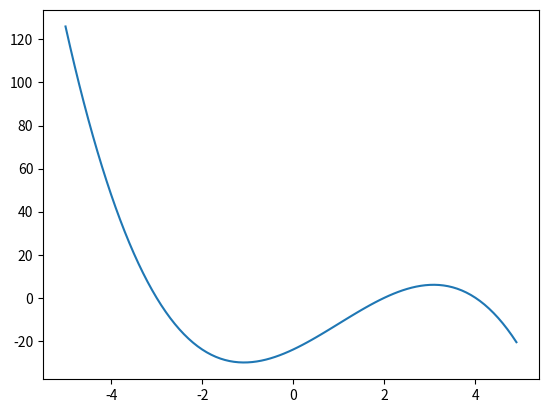

The matplotlib source for this figure:
from __future__ import division
from math import log2, sin, cos
from matplotlib import pyplot as plt
import numpy as np
# from sympy import *
import sympy as sym
from sympy.interactive import printing
printing.init_printing(use_latex=True)

# 1
x = sym.Symbol("k")
eq = (-x**3 + 3*x**2 + 10*x - 24)
v = np.arange(-5, 5, 0.1)
plt.plot(v, [eq.evalf(subs={x: a}) for a in v])
print(sym.solve(eq))
plt.show()

# 2
x, y = sym.symbols("x y")
eq1 = (x**2 + 3*y - 10)
eq2 = (4*x - y**2 + 2)
solutions = sym.solve((eq1, eq2))
print(solutions)

# 3
print(len(solutions))

# 4
for s in solutions:
    for k, v in s.items():
        print(k, v.evalf())

# 5
eq = (sym.sin(sym.log(x, 2)) * sym.cos(x**2)/x)
print(sym.diff(eq))
